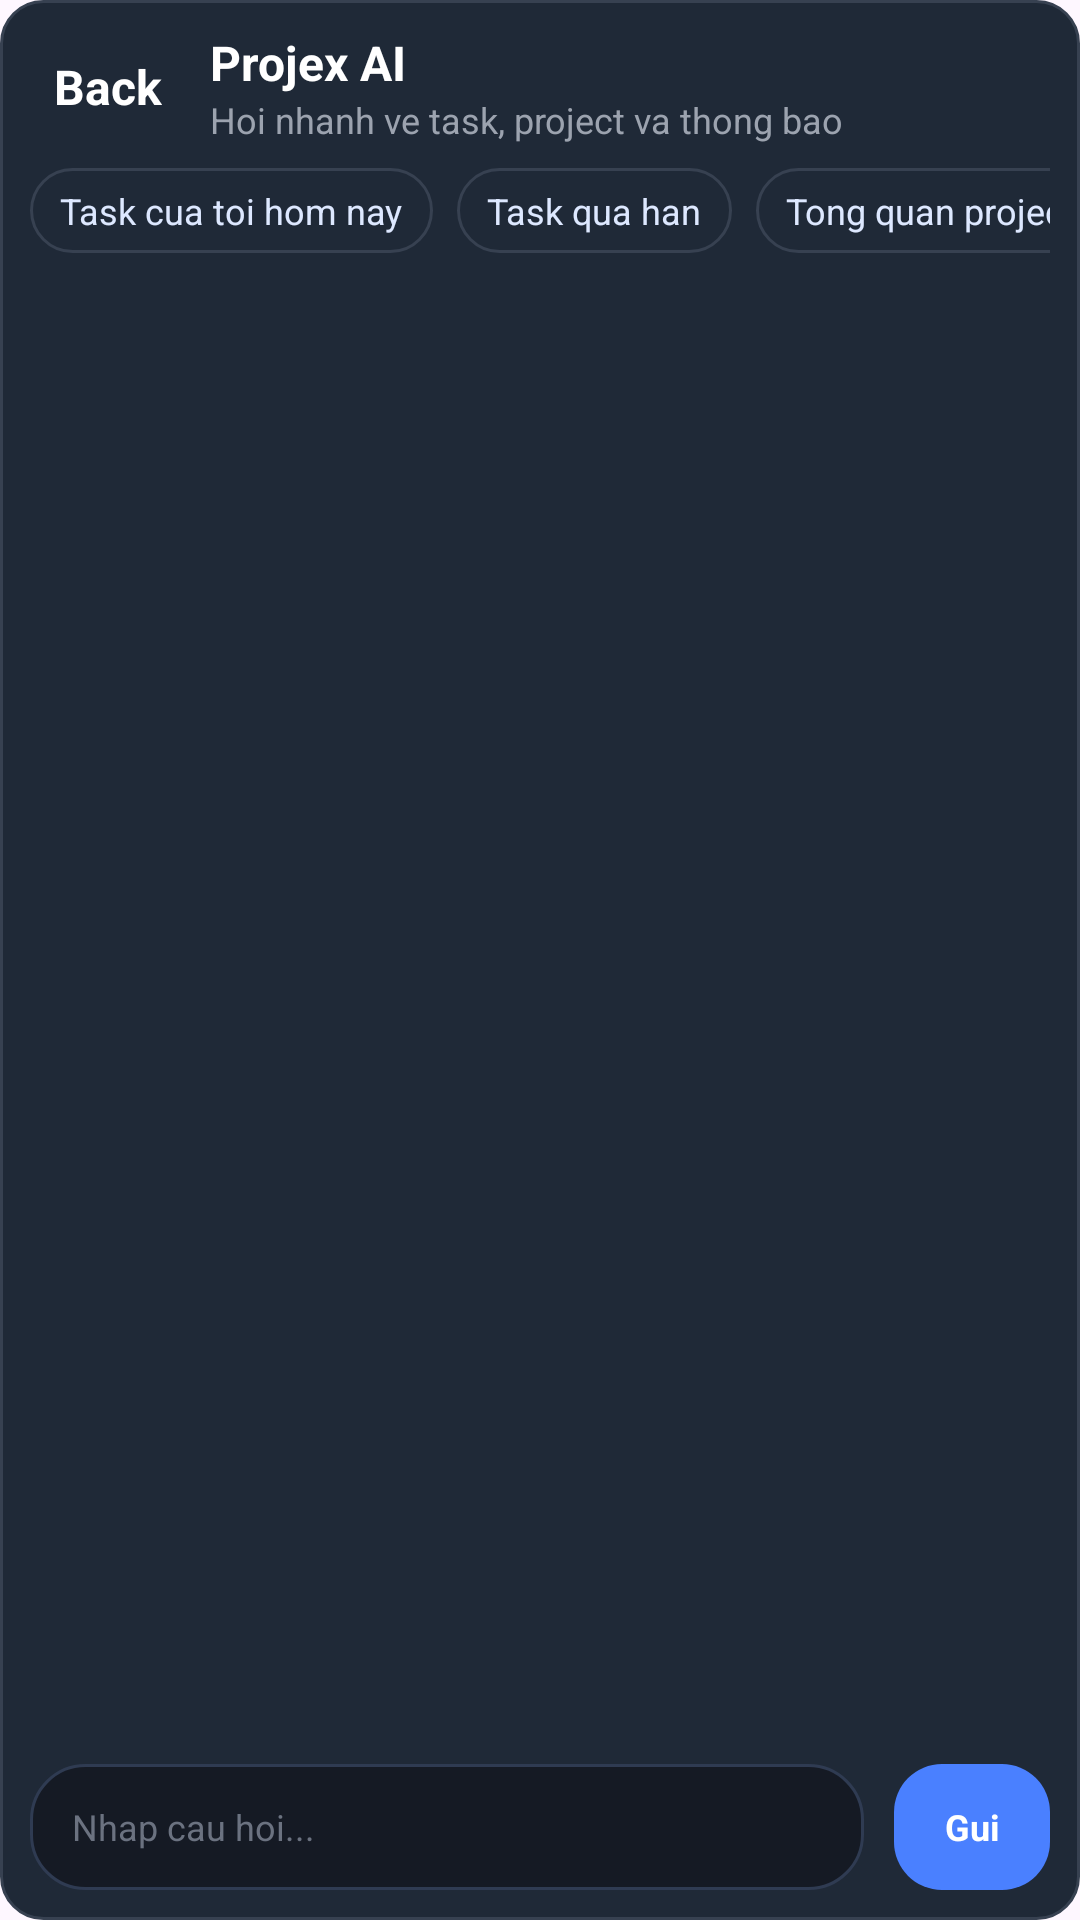

Reconstruct the res/layout file that produces this screen, plus the resources it refers to.
<!-- AndroidManifest.xml: application theme Theme.Projex_mobile -->
<!-- res/layout/chatbot_fragment.xml -->
<?xml version="1.0" encoding="utf-8"?>
<LinearLayout
    xmlns:android="http://schemas.android.com/apk/res/android"
    android:layout_width="match_parent"
    android:layout_height="match_parent"
    android:background="@drawable/bg_chat_bot_bubble"
    android:orientation="vertical">

    <LinearLayout
        android:id="@+id/chatHeader"
        android:layout_width="match_parent"
        android:layout_height="wrap_content"
        android:gravity="center_vertical"
        android:orientation="horizontal"
        android:paddingStart="10dp"
        android:paddingTop="10dp"
        android:paddingEnd="10dp"
        android:paddingBottom="8dp">

        <TextView
            android:id="@+id/btnBack"
            android:layout_width="wrap_content"
            android:layout_height="wrap_content"
            android:background="?attr/selectableItemBackgroundBorderless"
            android:clickable="true"
            android:focusable="true"
            android:padding="8dp"
            android:text="Back"
            android:textColor="#FFFFFF"
            android:textSize="16sp"
            android:textStyle="bold" />

        <LinearLayout
            android:layout_width="0dp"
            android:layout_height="wrap_content"
            android:layout_marginStart="8dp"
            android:layout_weight="1"
            android:orientation="vertical">

            <TextView
                android:layout_width="wrap_content"
                android:layout_height="wrap_content"
                android:text="Projex AI"
                android:textColor="#FFFFFF"
                android:textSize="16sp"
                android:textStyle="bold" />

            <TextView
                android:layout_width="wrap_content"
                android:layout_height="wrap_content"
                android:text="Hoi nhanh ve task, project va thong bao"
                android:textColor="#9CA3AF"
                android:textSize="12sp" />
        </LinearLayout>
    </LinearLayout>

    <HorizontalScrollView
        android:layout_width="match_parent"
        android:layout_height="wrap_content"
        android:paddingStart="10dp"
        android:paddingEnd="10dp"
        android:scrollbars="none">

        <LinearLayout
            android:layout_width="wrap_content"
            android:layout_height="wrap_content"
            android:orientation="horizontal">

            <TextView
                android:id="@+id/chipToday"
                android:layout_width="wrap_content"
                android:layout_height="wrap_content"
                android:layout_marginEnd="8dp"
                android:background="@drawable/bg_chat_bot_bubble"
                android:clickable="true"
                android:focusable="true"
                android:paddingHorizontal="10dp"
                android:paddingVertical="6dp"
                android:text="Task cua toi hom nay"
                android:textColor="#DDE8FF"
                android:textSize="12sp" />

            <TextView
                android:id="@+id/chipOverdue"
                android:layout_width="wrap_content"
                android:layout_height="wrap_content"
                android:layout_marginEnd="8dp"
                android:background="@drawable/bg_chat_bot_bubble"
                android:clickable="true"
                android:focusable="true"
                android:paddingHorizontal="10dp"
                android:paddingVertical="6dp"
                android:text="Task qua han"
                android:textColor="#DDE8FF"
                android:textSize="12sp" />

            <TextView
                android:id="@+id/chipProjects"
                android:layout_width="wrap_content"
                android:layout_height="wrap_content"
                android:layout_marginEnd="8dp"
                android:background="@drawable/bg_chat_bot_bubble"
                android:clickable="true"
                android:focusable="true"
                android:paddingHorizontal="10dp"
                android:paddingVertical="6dp"
                android:text="Tong quan project"
                android:textColor="#DDE8FF"
                android:textSize="12sp" />
        </LinearLayout>
    </HorizontalScrollView>

    <ScrollView
        android:id="@+id/messageScroll"
        android:layout_width="match_parent"
        android:layout_height="0dp"
        android:layout_weight="1"
        android:fillViewport="true"
        android:padding="10dp">

        <LinearLayout
            android:id="@+id/messageContainer"
            android:layout_width="match_parent"
            android:layout_height="match_parent"
            android:orientation="vertical" />
    </ScrollView>

    <LinearLayout
        android:layout_width="match_parent"
        android:layout_height="wrap_content"
        android:gravity="center_vertical"
        android:orientation="horizontal"
        android:paddingStart="10dp"
        android:paddingTop="6dp"
        android:paddingEnd="10dp"
        android:paddingBottom="10dp">

        <EditText
            android:id="@+id/edtQuestion"
            android:layout_width="0dp"
            android:layout_height="wrap_content"
            android:layout_marginEnd="10dp"
            android:layout_weight="1"
            android:background="@drawable/bg_chat_input"
            android:hint="Nhap cau hoi..."
            android:imeOptions="actionSend"
            android:inputType="textMultiLine|textCapSentences"
            android:maxLines="4"
            android:minHeight="42dp"
            android:textColor="#FFFFFF"
            android:textColorHint="#6B7280"
            android:textSize="12sp" />

        <TextView
            android:id="@+id/btnSend"
            android:layout_width="52dp"
            android:layout_height="42dp"
            android:background="@drawable/bg_chat_send"
            android:clickable="true"
            android:focusable="true"
            android:gravity="center"
            android:text="Gui"
            android:textColor="#FFFFFF"
            android:textSize="12sp"
            android:textStyle="bold" />
    </LinearLayout>
</LinearLayout>
<!-- resources referenced by this layout -->
<resources>
  <!-- drawable bg_chat_bot_bubble (drawable) -->
  <?xml version="1.0" encoding="utf-8"?>
  <shape xmlns:android="http://schemas.android.com/apk/res/android"
      android:shape="rectangle">
      <solid android:color="#1F2937" />
      <stroke
          android:width="1dp"
          android:color="#374151" />
      <corners android:radius="14dp" />
  </shape>
  <!-- drawable bg_chat_input (drawable) -->
  <?xml version="1.0" encoding="utf-8"?>
  <shape xmlns:android="http://schemas.android.com/apk/res/android"
      android:shape="rectangle">
      <solid android:color="#151A24" />
      <stroke
          android:width="1dp"
          android:color="#2F3B52" />
      <corners android:radius="18dp" />
      <padding
          android:left="14dp"
          android:top="10dp"
          android:right="14dp"
          android:bottom="10dp" />
  </shape>
  <!-- drawable bg_chat_send (drawable) -->
  <?xml version="1.0" encoding="utf-8"?>
  <shape xmlns:android="http://schemas.android.com/apk/res/android"
      android:shape="rectangle">
      <solid android:color="#4A80FF" />
      <corners android:radius="16dp" />
  </shape>
  <style name="Theme.Projex_mobile" parent="Base.Theme.Projex_mobile" />
  <style name="Base.Theme.Projex_mobile" parent="Theme.Material3.DayNight.NoActionBar">
          
          
      </style>
</resources>
